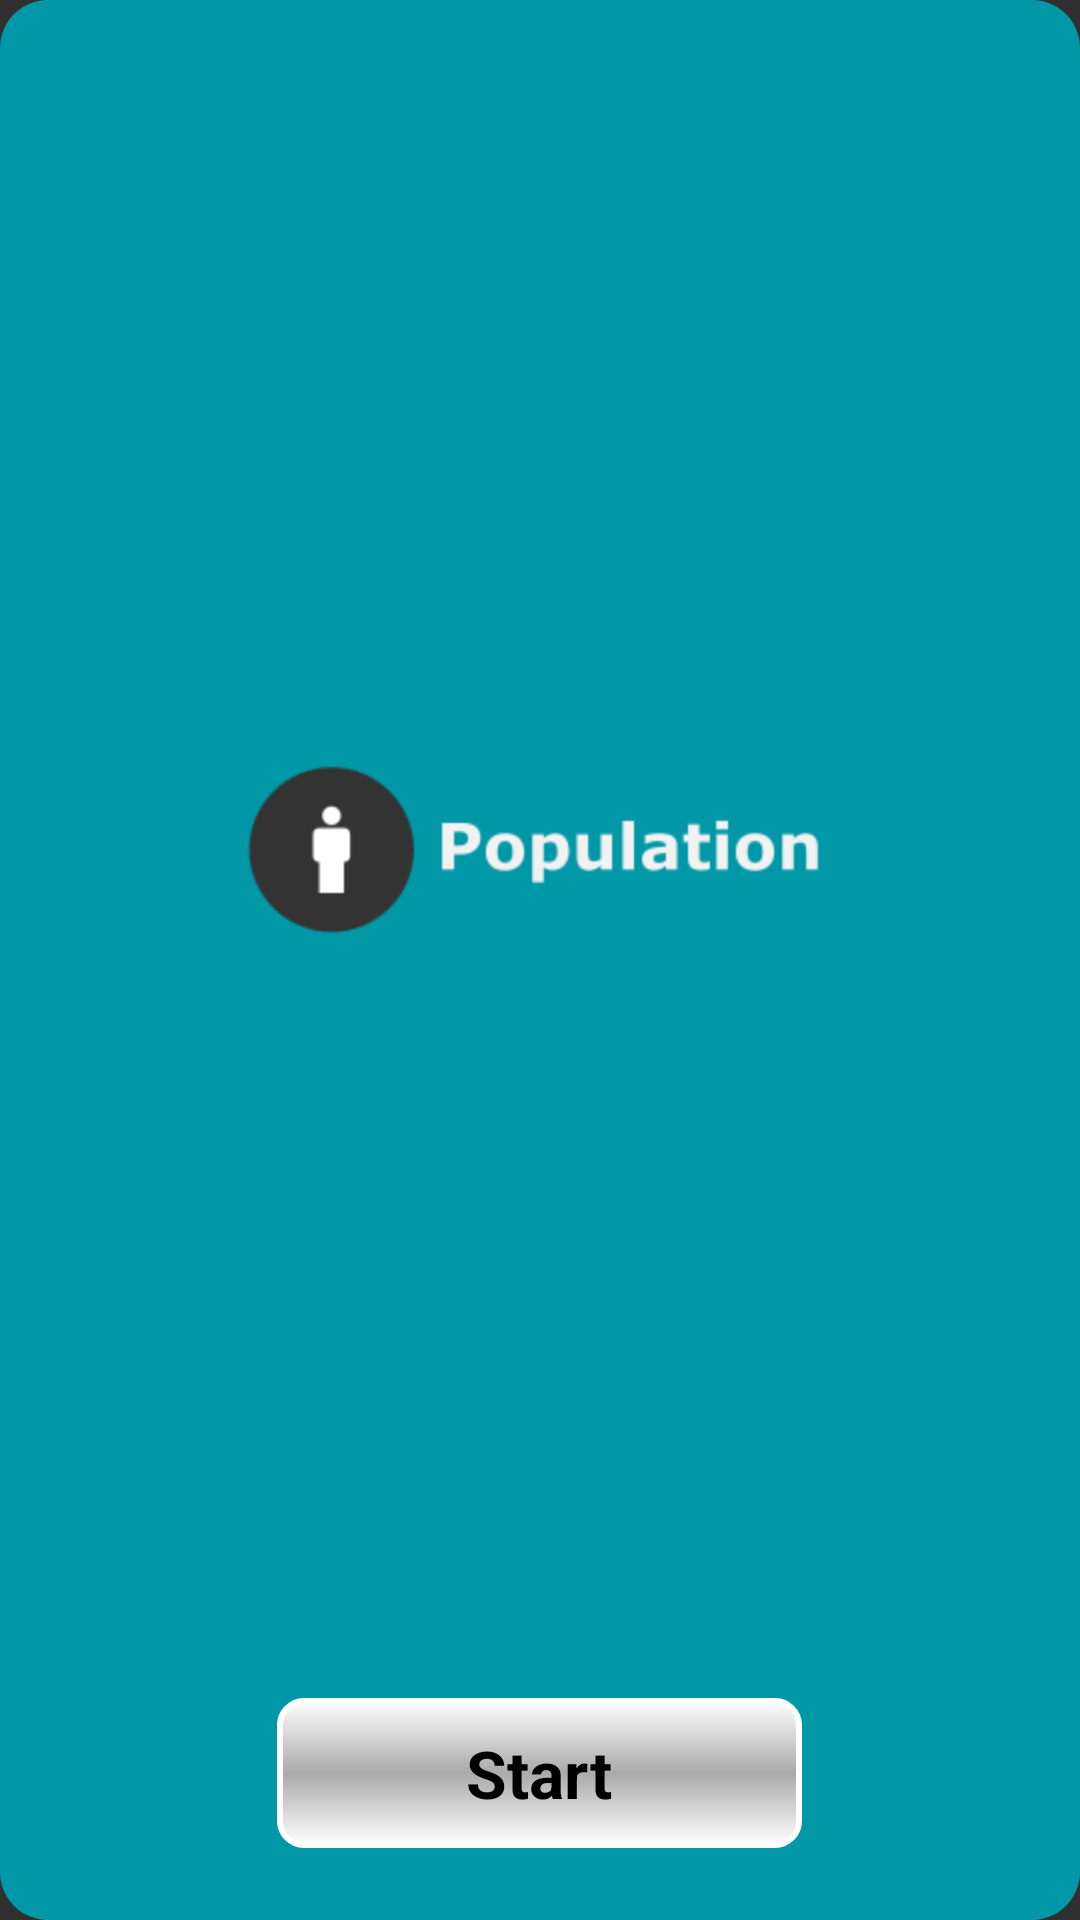

Layout XML and referenced resources for this Android screen:
<!-- AndroidManifest.xml: application theme AppTheme -->
<!-- res/layout/fragment_menu_option.xml -->
<?xml version="1.0" encoding="utf-8"?>
<RelativeLayout xmlns:android="http://schemas.android.com/apk/res/android"
    android:orientation="vertical"
    android:layout_width="match_parent"
    android:layout_height="match_parent"
    android:background="@drawable/drawable_start_menu_back">

    <ImageView
        android:layout_width="wrap_content"
        android:layout_height="wrap_content"
        android:id="@+id/imageViewMenuOption"
        android:src="@drawable/category_population"
        android:layout_above="@+id/startButtonLayout"
        android:layout_alignParentTop="true"
        android:layout_alignParentRight="true"
        android:layout_alignParentEnd="true"
        android:layout_alignParentLeft="true"
        android:layout_alignParentStart="true"
        android:scaleType="centerInside" />

    <RelativeLayout
        android:layout_width="175dp"
        android:layout_height="50dp"
        android:layout_alignParentBottom="true"
        android:layout_centerHorizontal="true"
        android:id="@+id/startButtonLayout"
        android:layout_marginBottom="24dp">

        <ImageView
            android:layout_width="match_parent"
            android:layout_height="match_parent"
            android:id="@+id/buttonStartGame"
            android:onClick="startGame"
            android:src="@drawable/drawable_button_start"
            android:layout_alignParentBottom="true"
            android:layout_centerHorizontal="true"
            android:contentDescription="@string/button_start_game_text"/>

        <TextView
            android:layout_width="wrap_content"
            android:layout_height="wrap_content"
            android:textAppearance="?android:attr/textAppearanceLarge"
            android:text="@string/button_start_game_text"
            android:id="@+id/textViewStart"
            android:textColor="@android:color/black"
            android:textStyle="bold"
            android:layout_centerVertical="true"
            android:layout_centerHorizontal="true" />
    </RelativeLayout>

</RelativeLayout>
<!-- resources referenced by this layout -->
<resources>
  <!-- drawable category_population: png bitmap (drawable-hdpi, 5386 bytes) -->
  <!-- drawable drawable_button_start (drawable) -->
  <?xml version="1.0" encoding="utf-8"?>
  <shape xmlns:android="http://schemas.android.com/apk/res/android" android:shape="rectangle">
      <gradient
          android:startColor="#FFFFFF"
          android:centerColor="#AAAAAA"
          android:endColor="#FFFFFF"
          android:angle="90"/>
      <padding android:left="7dp"
          android:top="7dp"
          android:right="7dp"
          android:bottom="7dp" />
      <stroke
          android:width="2dip"
          android:color="#FFFFFF" />
      <corners android:radius= "8dp" />
  </shape>
  <!-- drawable drawable_start_menu_back (drawable) -->
  <?xml version="1.0" encoding="UTF-8"?>
  <shape xmlns:android="http://schemas.android.com/apk/res/android">
      <solid android:color="@color/start_menu_back_color"/>
      <corners
          android:bottomRightRadius="16dp"
          android:bottomLeftRadius="16dp"
          android:topLeftRadius="16dp"
          android:topRightRadius="16dp"
          />
  </shape>
  <string name="button_start_game_text">Start</string>
  <style name="AppTheme" parent="AppTheme.Base" />
  <item name="start_menu_back_color" type="color">#FF0097A7</item>
  <style name="AppTheme.Base" parent="Theme.AppCompat">
          <item name="colorPrimary">@color/colorPrimary</item>
          <item name="colorPrimaryDark">@color/colorPrimaryDark</item>
          <item name="android:windowNoTitle">true</item>
          <item name="windowActionBar">false</item>
      </style>
  <item name="colorPrimary" type="color">#FF33AA33</item>
  <item name="colorPrimaryDark" type="color">#FF33AAAA</item>
</resources>
